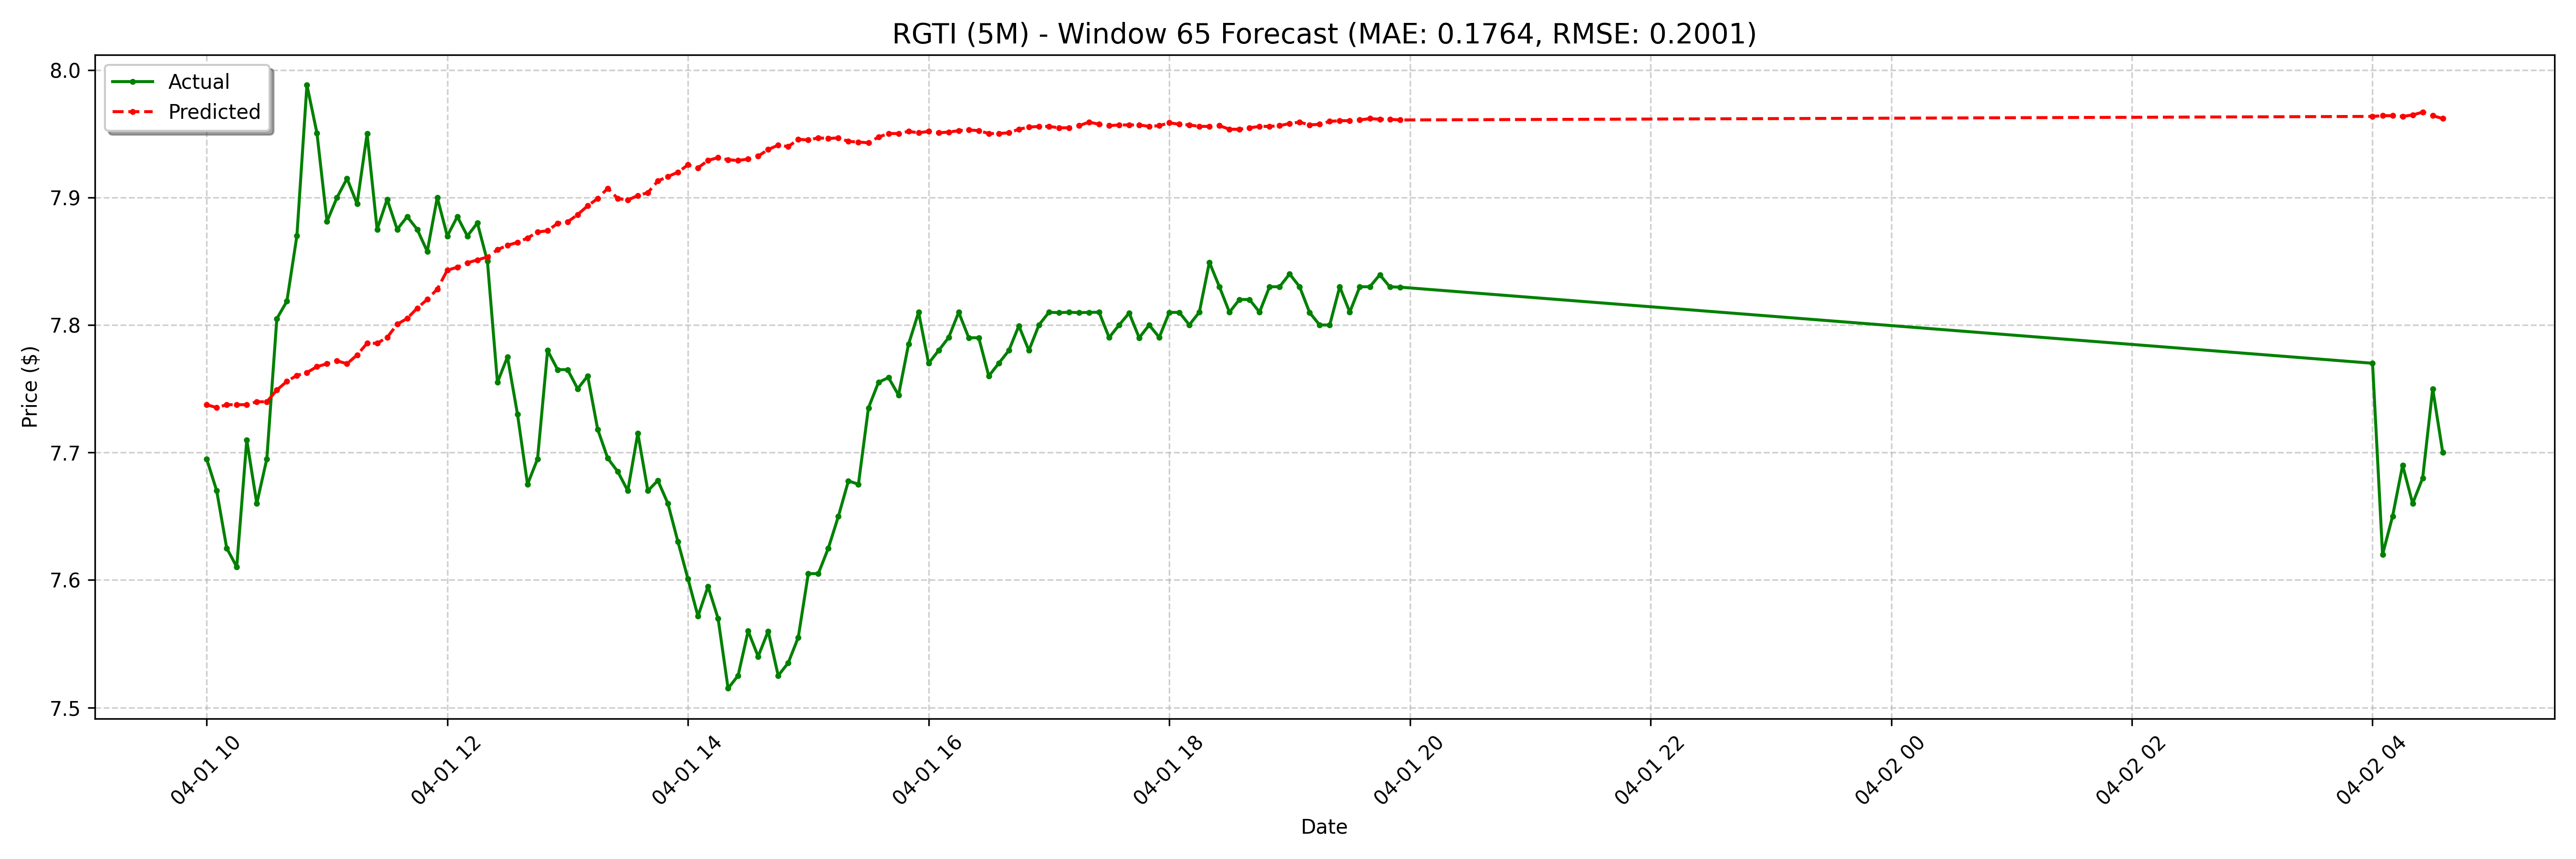

Data behind this chart, as committed beside it:
date, actual, forecast
2025-04-01 10:00:00-04:00, 7.695, 7.737
2025-04-01 10:05:00-04:00, 7.67, 7.735
2025-04-01 10:10:00-04:00, 7.625, 7.737
2025-04-01 10:15:00-04:00, 7.61, 7.737
2025-04-01 10:20:00-04:00, 7.71, 7.737
2025-04-01 10:25:00-04:00, 7.66, 7.74
2025-04-01 10:30:00-04:00, 7.695, 7.74
2025-04-01 10:35:00-04:00, 7.805, 7.749
2025-04-01 10:40:00-04:00, 7.819, 7.756
2025-04-01 10:45:00-04:00, 7.87, 7.76
2025-04-01 10:50:00-04:00, 7.988, 7.763
2025-04-01 10:55:00-04:00, 7.95, 7.767
2025-04-01 11:00:00-04:00, 7.881, 7.77
2025-04-01 11:05:00-04:00, 7.9, 7.772
2025-04-01 11:10:00-04:00, 7.915, 7.77
2025-04-01 11:15:00-04:00, 7.895, 7.776
2025-04-01 11:20:00-04:00, 7.95, 7.786
2025-04-01 11:25:00-04:00, 7.875, 7.786
2025-04-01 11:30:00-04:00, 7.899, 7.79
2025-04-01 11:35:00-04:00, 7.875, 7.801
2025-04-01 11:40:00-04:00, 7.885, 7.805
2025-04-01 11:45:00-04:00, 7.875, 7.813
2025-04-01 11:50:00-04:00, 7.858, 7.82
2025-04-01 11:55:00-04:00, 7.9, 7.828
2025-04-01 12:00:00-04:00, 7.87, 7.843
2025-04-01 12:05:00-04:00, 7.885, 7.845
2025-04-01 12:10:00-04:00, 7.87, 7.849
2025-04-01 12:15:00-04:00, 7.88, 7.851
2025-04-01 12:20:00-04:00, 7.85, 7.853
2025-04-01 12:25:00-04:00, 7.755, 7.859
2025-04-01 12:30:00-04:00, 7.775, 7.863
2025-04-01 12:35:00-04:00, 7.73, 7.865
2025-04-01 12:40:00-04:00, 7.675, 7.868
2025-04-01 12:45:00-04:00, 7.695, 7.873
2025-04-01 12:50:00-04:00, 7.78, 7.874
2025-04-01 12:55:00-04:00, 7.765, 7.88
2025-04-01 13:00:00-04:00, 7.765, 7.881
2025-04-01 13:05:00-04:00, 7.75, 7.887
2025-04-01 13:10:00-04:00, 7.76, 7.893
2025-04-01 13:15:00-04:00, 7.718, 7.899
2025-04-01 13:20:00-04:00, 7.696, 7.907
2025-04-01 13:25:00-04:00, 7.685, 7.899
2025-04-01 13:30:00-04:00, 7.67, 7.898
2025-04-01 13:35:00-04:00, 7.715, 7.902
2025-04-01 13:40:00-04:00, 7.67, 7.904
2025-04-01 13:45:00-04:00, 7.678, 7.913
2025-04-01 13:50:00-04:00, 7.66, 7.916
2025-04-01 13:55:00-04:00, 7.63, 7.92
2025-04-01 14:00:00-04:00, 7.601, 7.926
2025-04-01 14:05:00-04:00, 7.572, 7.923
2025-04-01 14:10:00-04:00, 7.595, 7.929
2025-04-01 14:15:00-04:00, 7.57, 7.931
2025-04-01 14:20:00-04:00, 7.515, 7.93
2025-04-01 14:25:00-04:00, 7.525, 7.929
2025-04-01 14:30:00-04:00, 7.56, 7.93
2025-04-01 14:35:00-04:00, 7.54, 7.932
2025-04-01 14:40:00-04:00, 7.56, 7.938
2025-04-01 14:45:00-04:00, 7.525, 7.941
2025-04-01 14:50:00-04:00, 7.535, 7.94
2025-04-01 14:55:00-04:00, 7.555, 7.946
... 68 more rows
